Run: headless pygame with SDL's dummy video driver; simulated clock (each Clock.tick advances the game by its frame time, no real sleeping); random seed 0; keys injected as events and as key.get_pressed() state; mouse plan: one left click at the window centre at the start of phase 2, then a move to the lower-right quarter at the start of phase 3.
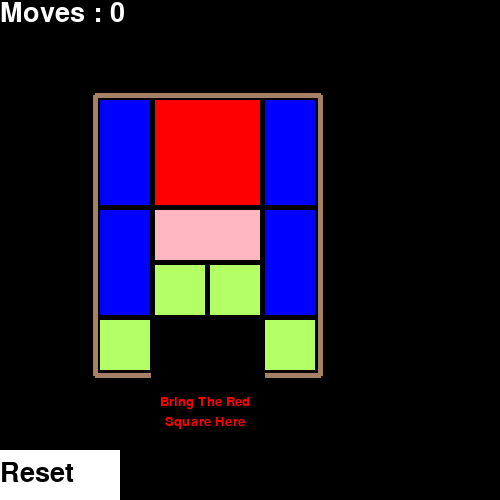
Frame 1 of 4 · flips 1–60 · no input
Frame 2 of 4 · flips 61–180 · clicked the window centre · tapped SPACE, RETURN · held RIGHT (→), D · screen unchanged from frame 1, image omitted
Frame 3 of 4 · flips 181–300 · moved the mouse to the lower-right quarter · held DOWN (↓), S · screen unchanged from frame 2, image omitted
Frame 4 of 4 · flips 301–420 · held LEFT (←), A, UP (↑), W · screen unchanged from frame 3, image omitted

The pygame program that drew these frames:

import pygame as pg
import sys

pg.init() # Needed to initialize pygame library

WIDTH = 500 # Width of the game's screen
HEIGHT = 500 # Height of the game's screen

screen = pg.display.set_mode((WIDTH, HEIGHT)) # Creating the screen

pg.display.set_caption("Klotski") # Setting the game's name

#Some Colors
WHITE = (255,255,255)
RED = (255,0,0)
BLUE = (0,0,255)
PINK = (255,182,193)
GREEN = (178,255,102)
BLACK = (0,0,0)
BROWN = (166,128,100)

FPS = 15#Game Speed 

gap = 5#Gap between blocks

clock = pg.time.Clock() # Creating clock object

# List of points inside the board
listOfCoordinates = [(100,100),(155,100),(210,100),(265,100),(100,155),(155,155),(210,155),(265,155),(100,210),(155,210),(210,210),(265,210),(100,265),(155,265),(210,265),(265,265),(100,320),(155,320),(210,320),(265,320),(155,375),(210,375),(155,430),(210,430)]

# List to keep track if a certain coordinate is occupied(True) or not occupied(False) by a block
listOfCoordinatesBool =[False, False, False,False, False, False,False, False, False,False, False, False,False, False, False,False, False, False,False, False, False, False, False, False]

moves = 0 # Number of moves done since the starting board position

class Block():
	
	def __init__(self,x,y): 			
		self.color = color # Color of the block
		self.sizex = 0 # Width of the block
		self.sizey = 0 # Height of the block
		self.x = x # Position x of the block on the screen
		self.y = y # Position y of the block on the screen
		self.rect = pg.Rect(self.x,self.y,self.sizex,self.sizey) # Create a rectangle to manipulate the block 
		self.clicked = False # Check if the block is being clicked(True) or not being clicked(False)
		self.movement = 55 # How much the blocks move(distance between coordinates)
		self.position() # Calls position() when instanciating a block object 


	def position(self): # Determines the coordinates the block is on
		for i, coord in enumerate(listOfCoordinates):
			if self.rect.collidepoint(coord):
				listOfCoordinatesBool[i] = True
		

	def update(self): # Method that calls other needed methods
		self.draw()
		self.move()
		self.position()

	def draw(self): # Draws the block
		pg.draw.rect(screen, self.color, self.rect)


	def possible(self,x,y): # Determines if a block can move to a certain position
		destination = (x,y)
		for i,coord in enumerate(listOfCoordinates):
			if destination == coord:
				if listOfCoordinatesBool[i] == False:
					return True
				else:
					return False
		

	def move(self): # Makes the block slide to where the user drags it
		global moves
		if click: # If the mleft mouse button is clicked
			mx,my = pg.mouse.get_pos() # Get x and y coordinates of the mouse
			if self.rect.collidepoint(mx,my): # If mouse cursor is on the block
				self.clicked = True # The block is being clicked
				self.tupla = (mx,my) # Save cordinates
		elif not click:
			self.clicked = False

		if self.clicked: # If block is being clicked
			mx,my = pg.mouse.get_pos()
			if (mx - self.tupla[0]) > 0: # If the user moves the mouse to the right
				if  my - self.tupla[1] < 0: # If the user moves the mouse up
					if self.rect.left < mx < self.rect.right: # User is moving the block up
						if self.possible(self.rect.x,self.rect.y - self.movement): # Check if that position is clear	
							self.rect.y -= self.movement # Move the block
							self.clicked = False  # The block is no long being clicked 
							resetBool() # Resets listOfCoordinatesBool to then reset the state of the board with self.position() 
							moves += 1 # User made a move
					else: # User is moving the block right
						if self.possible(self.rect.x + self.movement,self.rect.y):
							self.rect.x += self.movement
							self.clicked = False
							resetBool()
							moves += 1
					
				elif my - self.tupla[1] > 0: # If the user moves the mouse down
					if self.rect.left < mx < self.rect.right: # User is moving the block down
						if self.possible(self.rect.x,self.rect.y + self.movement):
							self.rect.y += self.movement
							self.clicked = False
							resetBool()
							moves += 1
					else: # User is moving the block right
						if self.possible(self.rect.x + self.movement,self.rect.y):
							self.rect.x += self.movement
							self.clicked = False
							resetBool()
							moves += 1
				else: # User is only moving the mouse to the right so is moving the block to the right
					if self.possible(self.rect.x + self.movement,self.rect.y):
						self.rect.x += self.movement
						self.clicked = False
						resetBool()
						moves += 1


			if (mx - self.tupla[0] < 0): # If the user moves the mouse to the left
				if my - self.tupla[1] < 0:# If the user moves the mouse up
					if self.rect.left < mx < self.rect.right: # User is moving the block up
						if self.possible(self.rect.x,self.rect.y - self.movement):
							self.rect.y -= self.movement
							self.clicked = False
							resetBool()
							moves += 1
		
					else: # User is moving the block left
						if self.possible(self.rect.x - self.movement, self.rect.y):
							self.rect.x -= self.movement
							self.clicked = False
							resetBool()
							moves += 1
					
				elif my - self.tupla[1] > 0: # If the user moves the mouse down
					if self.rect.left < mx < self.rect.right: # User is moving the block down
						if self.possible(self.rect.x,self.rect.y + self.movement):
							self.rect.y += self.movement
							self.clicked = False
							resetBool()
							moves += 1
					else: # User is moving the block left
						if self.possible(self.rect.x - self.movement, self.rect.y):
							self.rect.x -= self.movement
							self.clicked = False
							resetBool()
							moves += 1
				else: # User is only moving the mouse to the left so is moving the block to the left
					if self.possible(self.rect.x - self.movement, self.rect.y):
						self.rect.x -= self.movement
						self.clicked = False
						resetBool()
						moves += 1

			if my - self.tupla[1] > 0 and mx - self.tupla[0] == 0: # User is only moving the mouse down
				if self.possible(self.rect.x, self.rect.y + self.movement):
					self.rect.y += self.movement
					self.clicked = False
					resetBool()
					moves += 1
					
			if my - self.tupla[1] < 0 and mx - self.tupla[0] == 0: # User is only moving the mouse up
				if self.possible(self.rect.x, self.rect.y - self.movement):
					self.rect.y -= self.movement
					self.clicked = False
					resetBool()
					moves += 1



###Subclasses of Block class
class Red_Block(Block):
	def __init__(self,x,y):	
		self.color = RED
		self.sizex = 105
		self.sizey = 105
		self.x = x
		self.y = y
		self.rect = pg.Rect(self.x,self.y,self.sizex,self.sizey)
		self.movement = 55
		self.position()


	def possible(self,x,y): 
		if y > self.rect.y: 
			destination = (x,y + self.movement)
			for i,coord in enumerate(listOfCoordinates):
				if destination == coord:
					if not listOfCoordinatesBool[i] and not listOfCoordinatesBool[i+1]:
						return True
					else:
						return False
		elif y < self.rect.y:
			destination = (x,y)
			for i,coord in enumerate(listOfCoordinates):
				if destination == coord:
					if not listOfCoordinatesBool[i] and not listOfCoordinatesBool[i+1]:
						return True
					else:
						return False
		elif x > self.rect.x: # going right
			destination = (x + self.movement,y)
			for i,coord in enumerate(listOfCoordinates):
				if destination == coord:
					if not listOfCoordinatesBool[i] and not listOfCoordinatesBool[i+4]:
						return True
					else:
						return False
		else:
			destination = (x,y)
			for i,coord in enumerate(listOfCoordinates):
				if destination == coord:
					if not listOfCoordinatesBool[i] and not listOfCoordinatesBool[i+4]:
						return True
					else:
						return False
	

class Blue_Block(Block):
	def __init__(self,x,y):	
		self.color = BLUE
		self.sizex = 50
		self.sizey = 105
		self.x = x
		self.y = y
		self.rect = pg.Rect(self.x,self.y,self.sizex,self.sizey) 
		self.movement = 55
		self.position()


	def possible(self,x,y):
		if y > self.rect.y: 
			destination = (x,y + self.movement)
			for i,coord in enumerate(listOfCoordinates):
				if destination == coord:
					if listOfCoordinatesBool[i] == False:
						return True
					else:
						return False
		elif x > self.rect.x or x < self.rect.x:
			destination = (x,y)
			for i,coord in enumerate(listOfCoordinates):
				if destination == coord:
					if not listOfCoordinatesBool[i] and not listOfCoordinatesBool[i+4]:
						return True
					else:
						return False
		else:
			destination = (x,y)
			for i,coord in enumerate(listOfCoordinates):
				if destination == coord:
					if listOfCoordinatesBool[i] == False:
						return True
					else:
						return False


class Green_Block(Block):
	def __init__(self,x,y):		
		self.color = GREEN
		self.sizex = 50
		self.sizey = 50
		self.x = x
		self.y = y
		self.rect = pg.Rect(self.x,self.y,self.sizex,self.sizey)
		self.clicked = False
		self.count = 0
		self.movement = 55
		self.position()
				

class Pink_Block(Block):
	def __init__(self,x,y):		
		self.color = PINK
		self.sizex = 105
		self.sizey = 50
		self.x = x
		self.y = y
		self.rect = pg.Rect(self.x,self.y,self.sizex,self.sizey)
		self.movement = 55
		self.position()


	def possible(self,x,y):
		if x > self.rect.x: 
			destination = (x + self.movement,y)
			for i,coord in enumerate(listOfCoordinates):
				if destination == coord:
					if listOfCoordinatesBool[i] == False:
						return True
					else:
						return False
		elif y < self.rect.y or y > self.rect.y:
			destination = (x,y)
			for i,coord in enumerate(listOfCoordinates):
				if destination == coord:
					if not listOfCoordinatesBool[i] and not listOfCoordinatesBool[i+1]:
						return True
					else:
						return False
		else:
			destination = (x,y)
			for i,coord in enumerate(listOfCoordinates):
				if destination == coord:
					if listOfCoordinatesBool[i] == False:
						return True
					else:
						return False

###


fontMR = pg.font.SysFont(None, 40) # Font used to write number of moves and reset
fontG = pg.font.SysFont(None, 20) # Font used to write the goal


click = False # Variable to know if the left mouse button is clicked(True) or not clicked(False) 


def resetBool(): # Makes every item == False in listOfCoordinatesBool
	for i in range(23):
		listOfCoordinatesBool[i] = False

def draw_text(text, font, color, surface, x, y): # Writes text
	textobj = font.render(text,True,color)
	text_rect = textobj.get_rect()
	text_rect.topleft = (x,y)
	surface.blit(textobj, text_rect) 


def game_over(): # Game Over screen

	fontGM = pg.font.SysFont(None,60) # Font used to write on the game over screen

	while True: # Game Over loop
		for event in pg.event.get():
			if event.type == pg.QUIT: # If "X" button on window tab is pressed
				sys.exit() # Exit the game
				pg.quit()

			if event.type == pg.KEYDOWN and event.key == K_ESCAPE: # If "esc" key is pressed
				sys.exit() # Exit the game
				pg.quit()

		screen.fill(BLACK) # Fills the whole screen on black

### Drawing all texts to the screen
		draw_text("Congrats!!! ", fontGM, WHITE, screen, 100, 100)
		draw_text("You won with " + str(moves) + " moves!!!", fontGM, WHITE, screen, 0, 160)
###

		pg.display.update() # Necessary funtion to update the screen
	


def main():
	global click, moves
	### Instanciating all blocks in their starting location
	blueBlock = Blue_Block(100,100)
	blueBlock1 = Blue_Block(265,100)
	blueBlock2 = Blue_Block(100,210)
	blueBlock3 = Blue_Block(265,210)
	redBlock = Red_Block(155,100)
	pinkBlock = Pink_Block(155,210)
	greenBlock = Green_Block(155,265)
	greenBlock1 = Green_Block(210,265)
	greenBlock2 = Green_Block(100,320)
	greenBlock3 = Green_Block(265,320)
	###

	while True: # Game loop

		resetButton = pg.Rect(0,WIDTH - 50,120,50) # Creating a rectangle to manipulate the button

		for event in pg.event.get():
			if event.type == pg.QUIT: # If "X" button on window tab is pressed
				sys.exit() # Exit the game
				pg.quit()
	
			if event.type == pg.KEYDOWN and event.key == pg.K_ESCAPE: # If "esc" key is pressed
					sys.exit() # Exit the game
					pg.quit()

			if event.type == pg.MOUSEBUTTONDOWN and event.button == 1: # If left mouse button is pressed
				click = True
			if event.type == pg.MOUSEBUTTONUP and event.button == 1: # If left mouse button is unpressed
				click = False

		mx,my = pg.mouse.get_pos() # Get coordinate x and y of the mouse position
		if resetButton.collidepoint(mx,my): # If the mouse is on top of the sete button
			if click: # If left mouse button is clicked
				moves = 0
				resetBool() 
				break


		if redBlock.rect.y == 375: # If the red block reaches its goal
			game_over() # Game is over

		screen.fill(BLACK) # Fills the whole screen on black

	
		pg.draw.rect(screen,WHITE,resetButton) # Drawing the reset button
		

### Drawing all texts to the screen
		draw_text("Reset", fontMR, BLACK, screen, 0,WIDTH - 40) # Writing reset on the reset button

		draw_text("Moves : " + str(moves), fontMR, WHITE, screen, 0, 0)

		draw_text("Bring The Red", fontG, RED, screen, 160, 395)
		draw_text("Square Here", fontG, RED, screen, 165, 415)	
###

### Drawing the lines to delimit the board space
		pg.draw.line(screen, BROWN, (95,95), (95,375), 5)
		pg.draw.line(screen, BROWN, (95,95), (320,95), 5)
		pg.draw.line(screen, BROWN, (320,95), (320,375), 5)
		pg.draw.line(screen, BROWN, (95,375), (150,375), 5)
		pg.draw.line(screen, BROWN, (265,375), (320,375), 5)
### 
	

		blueBlock.update()
		redBlock.update()
		blueBlock1.update()
		blueBlock2.update()
		pinkBlock.update()
		blueBlock3.update()
		greenBlock.update()
		greenBlock1.update()
		greenBlock2.update()
		greenBlock3.update()

				
		pg.display.update() # Necessary function to update the screen
	
		clock.tick(FPS) # Set the FPS that the game is going to be ran with


while True:
	main()
